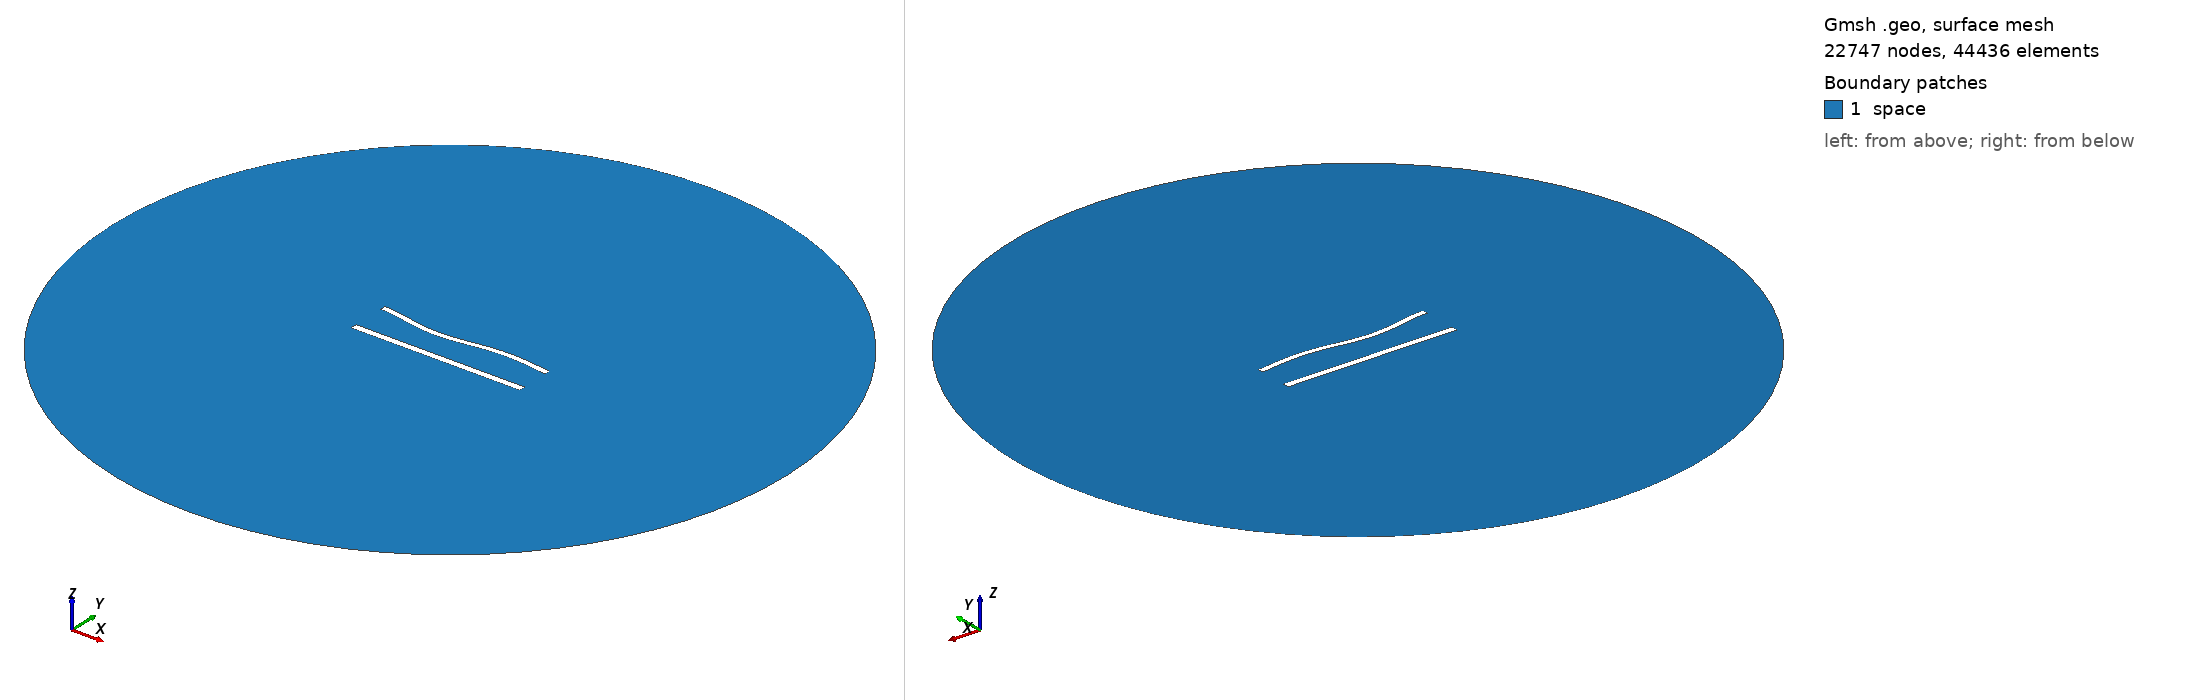

Gmsh geometry script, surface-meshed: 22747 nodes, 44436 surface elements. Boundary patches (legend numbers): 1 space. Left view from above one corner, right view from below the opposite corner. Legend entries are the model's physical surfaces. The drawing asked Gmsh for element sizes between 1% and 20% of the model's largest extent; the script's own settings can give other sizes.

=== 893.geo (drawn) ===
//---------------------------------------
// Geometry kernel
//---------------------------------------

SetFactory("OpenCASCADE");



//---------------------------------------
// Parameters of the geometry
//---------------------------------------

// Overetch of the upper plate
overetch = 0.25;

// Distance between the plates
distance = 22.5;

// Discretization over the x axis (for the deformation)
nx = 50; 

// Length of the plate
L = 100 - overetch; 

// Number of modes
n = 4; 

// 1st mode coefficient
coeff(1) = -1.5;
beta(1) = 0.596864 * 3.1415926535 / L;

// 2nd mode coefficient
coeff(2) = -1.5;
beta(2) = 1.49418 * 3.1415926535 / L;

// 3rd mode coefficient
coeff(3) = -1.5;
beta(3) = 2.50025 * 3.1415926535 / L;

// 4th mode coefficient
coeff(4) = 0.0;
beta(4) = 3.49999 * 3.1415926535 / L;



//---------------------------------------
// Upper plate (deformed rectangle)
//---------------------------------------

// Coordiantes of the upper plate
xmin = -50;
xmax = 50 - overetch;

// Height of the upper plate
yheight = 4 - 2 * overetch;

// Indexes of the points
UpperID[] = {};
LowerID[] = {};
LeftID[] = {};
RightID[] = {};

// Point index
p = 1;

// Horizontal edges
For i In {1:nx}
    x = xmin + (i-1)*(xmax - xmin)/(nx-1);

    y_bottom = distance / 2 + overetch;
    For j In {1:n}
        C = (Cosh(beta(j)*L) + Cos(beta(j)*L)) / (Sinh(beta(j)*L) + Sin(beta(j)*L));
        y_bottom  = y_bottom + coeff(j) * (Cosh(beta(j)*(x+50)) - Cos(beta(j)*(x+50)) - C * (Sinh(beta(j)*(x+50)) - Sin(beta(j)*(x+50))));
    EndFor

    y_top = y_bottom + yheight;

    Point(p) = {x, y_top, 0, 1.0};
    UpperID[i] = p;
    p = p + 1;

    Point(p) = {x, y_bottom, 0, 1.0};
    LowerID[i] = p;
    p = p + 1;
EndFor

// Create point lists
UpperPts[] = {}; LowerPts[] = {};
For i In {1:nx}
  UpperPts[] += {UpperID[i]};
  LowerPts[] += {LowerID[i]};
EndFor

// Build splines
Spline(1) = {UpperPts[]};
Spline(2) = {LowerPts[]};
Line(3) = {LowerPts[nx-1], UpperPts[nx-1]};
Line(4) = {LowerPts[0], UpperPts[0]};

// Build the plane surface
Curve Loop(1) = {2, 3, -1, -4};
Plane Surface(1) = {1};



//---------------------------------------
// Lower plate (rectangle)
//---------------------------------------

// Vertices
Point(1001) = {-50, -distance/2, 0, 1.0};
Point(1002) = { 50, -distance/2, 0, 1.0};
Point(1003) = { 50,  -distance/2 + 4, 0, 1.0};
Point(1004) = {-50,  -distance/2 + 4, 0, 1.0};

// Edges
Line(5) = {1001, 1002};
Line(6) = {1002, 1003};
Line(7) = {1003, 1004};
Line(8) = {1004, 1001};

// Plane surface
Line Loop(2) = {5, 6, 7, 8};
Plane Surface(2) = {2}; 



//---------------------------------------
// Outer (fictious) boundary
//---------------------------------------

// Points
Point(1005) = {0, 0, 0};       // Center
Point(1006) = {200, 0, 0};     // Start point
Point(1007) = {0, 200, 0};     // 90 degrees
Point(1008) = {-200, 0, 0};    // 180 degrees
Point(1009) = {0, -200, 0};    // 270 degrees

// Circle arcs (each needs start, center, end)
Circle(9) = {1006, 1005, 1007};
Circle(10) = {1007, 1005, 1008};
Circle(11) = {1008, 1005, 1009};
Circle(12) = {1009, 1005, 1006};

// Plane surface for the entire domain
Curve Loop(3) = {9, 10, 11, 12};
Surface(3) = {3};

// Subtract the plates from the whole domain to obtain the actual domain where we want to solve the equations
BooleanDifference{ Surface{3}; Delete; }{ Surface{1}; Surface{2}; Delete; }




//---------------------------------------
// Transfinite Lines/Curves
//---------------------------------------

// Set the number of points on the boundaries
r = 6;
d = 0.15;

// Plates
Transfinite Curve {1} = 50*r/4 Using Progression 1;
Transfinite Line {2} = 50*r Using Progression 1;
Transfinite Curve {3, 4} = 2*r Using Progression 1+d;
Transfinite Line {5} = 50*r/4 Using Progression 1;
Transfinite Line {7} = 50*r Using Progression 1;
Transfinite Line {6} = 2*r Using Progression 1-d;
Transfinite Line {8} = 2*r Using Progression 1+d;

// Outer boundary
Transfinite Line {9, 10, 11, 12} = 20 Using Progression 1;



//---------------------------------------
// Physical groups
//---------------------------------------                

// Physical curves (boundaries)
Physical Line("force_segment", 10) = {2};
Physical Line("upper_plate", 11) = {1, 3, 4};
Physical Line("lower_plate", 12) = {5, 6, 7, 8};
Physical Line("boundary", 20) = {9, 10, 11, 12};

// Physical Surfaces
Physical Surface("space", 30) = {3};



//---------------------------------------
// 6. Generate the Mesh
//---------------------------------------

// 2D mesh generation
Mesh 2;
